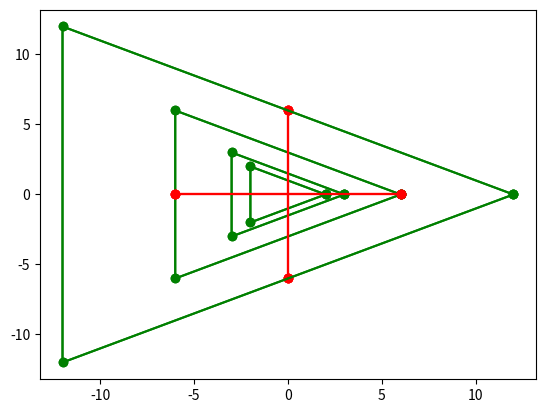

This chart was generated by the following Python code:

import matplotlib.pyplot as plt

v1 = [6,-6];
v2 = [0,0];
h1 = [0,0];
h2 = [6,-6];
plt.plot(v1,v2,'-ro')
plt.plot(h1,h2,'-ro')

s = [6 - 0j,-6 + 6j, -6 - 6j,6 - 0j]
T = [x for x in s];
s1 = [j.real for j in T ];
print(s1);
s2 = [j.imag for j in T ];
print(s2);
plt.plot(s1,s2,'-go');
plt.plot(s1,s2,'-go');
plt.show();




import matplotlib.pyplot as plt\

v1 = [6,-6];
v2 = [0,0];
h1 = [0,0];
h2 = [6,-6];
plt.plot(v1,v2,'-ro')
plt.plot(h1,h2,'-ro')


s = [6 - 0j,-6 + 6j, -6 - 6j,6 - 0j]
T = [(x * 1/2) for x in s];
s1 = [j.real for j in T ];
print(s1);
s2 = [j.imag for j in T ];
print(s2);
plt.plot(s1,s2,'-go');
plt.plot(s1,s2,'-go');
plt.show();



import matplotlib.pyplot as plt\

v1 = [6,-6];
v2 = [0,0];
h1 = [0,0];
h2 = [6,-6];
plt.plot(v1,v2,'-ro')
plt.plot(h1,h2,'-ro')

s = [6 - 0j,-6 + 6j, -6 - 6j,6 - 0j]
T = [(x * 1/3) for x in s];
s1 = [j.real for j in T ];
print(s1);
s2 = [j.imag for j in T ];
print(s2);
plt.plot(s1,s2,'-go');
plt.plot(s1,s2,'-go');
plt.show();



import matplotlib.pyplot as plt\

v1 = [6,-6];
v2 = [0,0];
h1 = [0,0];
h2 = [6,-6];
plt.plot(v1,v2,'-ro')
plt.plot(h1,h2,'-ro')

s = [6 - 0j,-6 + 6j, -6 - 6j,6 - 0j]
T = [(x * 2) for x in s];
s1 = [j.real for j in T ];
print(s1);
s2 = [j.imag for j in T ];
print(s2);
plt.plot(s1,s2,'-go');
plt.plot(s1,s2,'-go');
plt.show();



